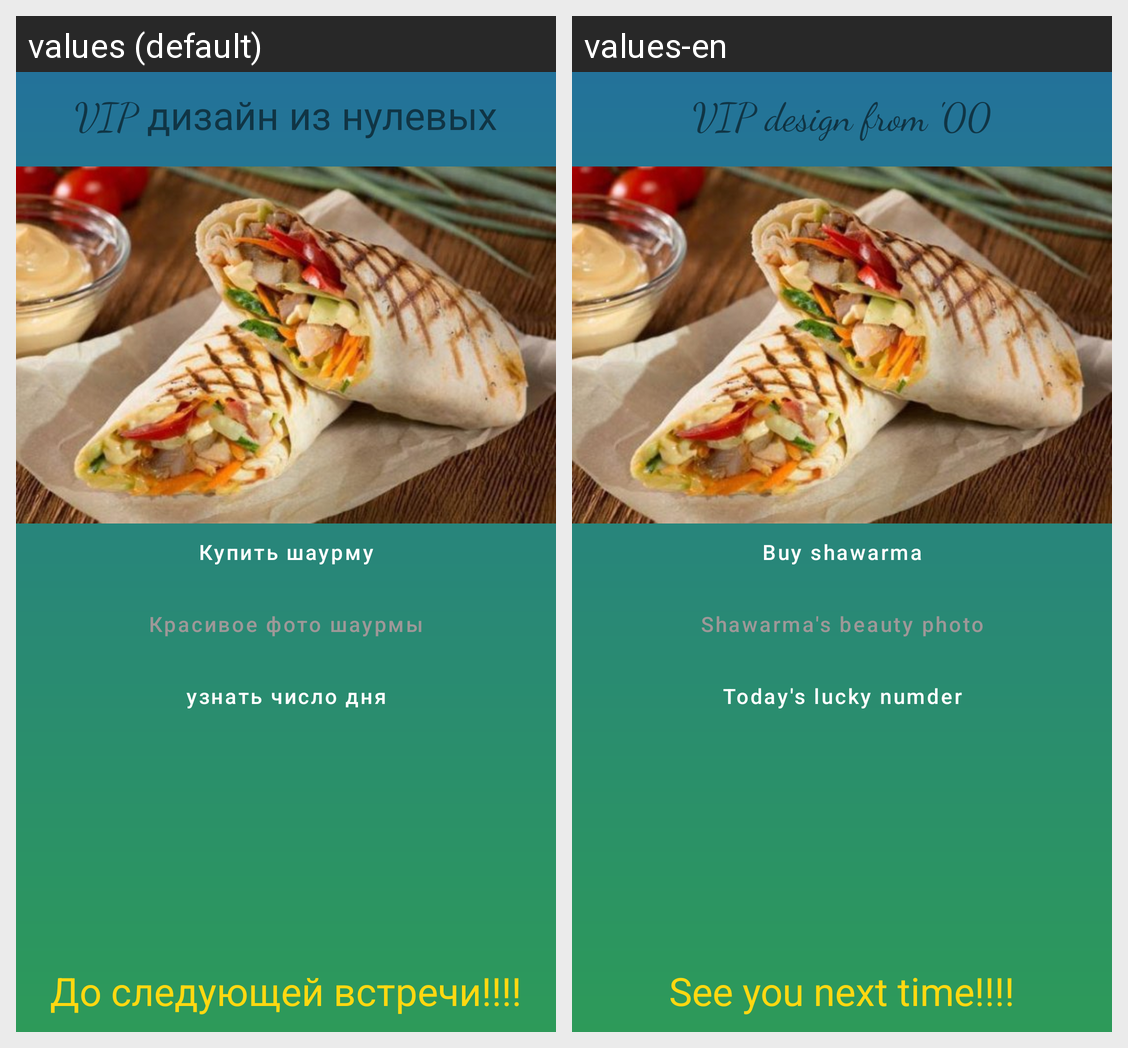

This grid shows one Android layout under two languages. Give, for every string resource on the screen, its name, the default text and each shown locale's text.
Android screen res/layout/activity_main.xml rendered under 2 locales, left to right: values (default), values-en. Device: Nexus 5 (rendered at 1080×1920; each locale shown at half size, 540×960, under a caption strip naming it); theme Theme.Shaurma.
Strings drawn on this screen, with the default value and each locale's value (text and hints the layout hard-codes, and strings that could not be matched under every locale, appear in the picture but are not listed):

buyShaurma
  values: Купить шаурму
  values-en: Buy shawarma

beauty_foto
  values: Красивое фото шаурмы
  values-en: Shawarma's beauty photo

VIP
  values: VIP дизайн из нулевых
  values-en: VIP design from '00

text_see_you
  values: До следующей встречи!!!!
  values-en: See you next time!!!!

luckyNumber
  values: узнать число дня
  values-en: Today's lucky numder
